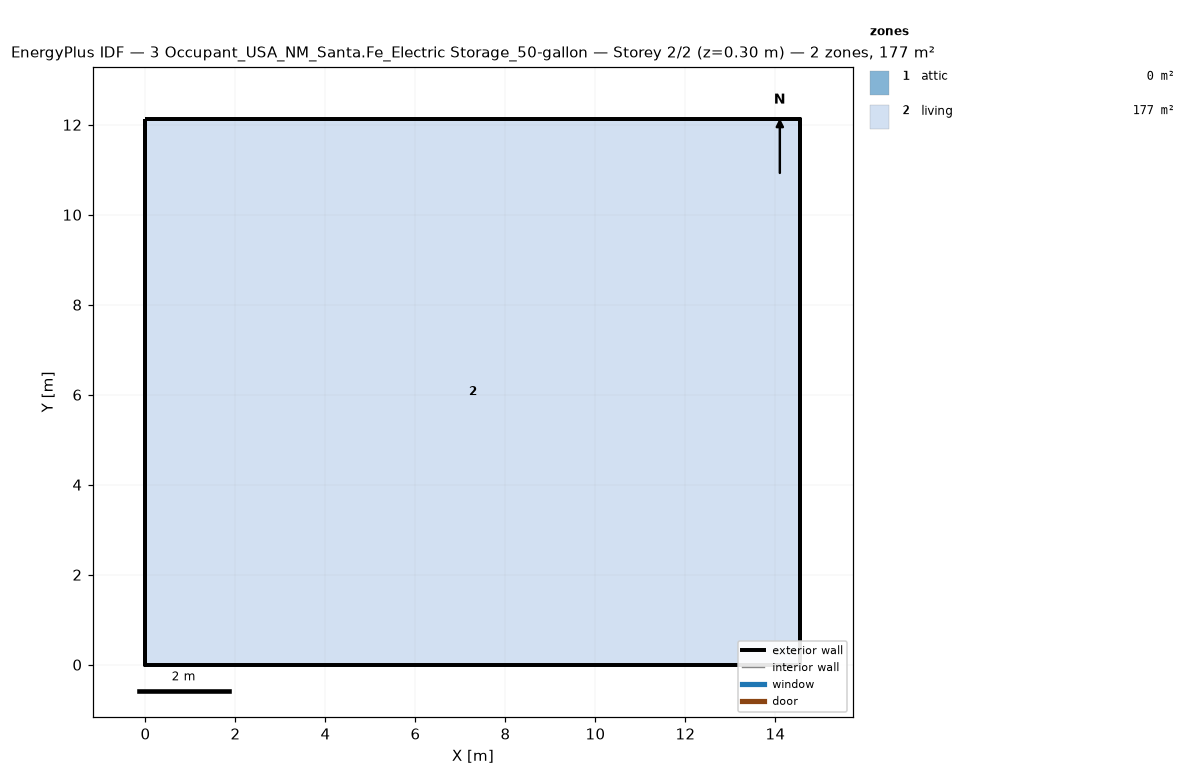
=== STOREY PLAN SPEC (per zone: floor XY polygon, exterior-wall plan segments, windows/doors) ===
zone 1: attic  (0.0 m²)
  exterior wall: (14.55, 0.00) – (14.55, 12.13) – (14.55, 6.06)  [18.2 m]
  exterior wall: (0.00, 12.13) – (0.00, 0.00) – (0.00, 6.06)  [18.2 m]
zone 2: living  (176.5 m²)
  floor: (0.00, 0.00) (0.00, 12.13) (14.55, 12.13) (14.55, 0.00)
  exterior wall: (0.00, 0.00) – (14.55, 0.00)  [14.6 m]
  exterior wall: (14.55, 0.00) – (14.55, 12.13)  [12.1 m]
  exterior wall: (14.55, 12.13) – (0.00, 12.13)  [14.6 m]
  exterior wall: (0.00, 12.13) – (0.00, 0.00)  [12.1 m]

=== DERIVED (storey summary) ===
Building: 3 Occupant_USA_NM_Santa.Fe_Electric Storage_50-gallon
Storey: 2 of 2  (floor level z = 0.30 m)
Storey gross floor area: 176.5 m²
Zones on this storey: 2
  - attic: floor 0.0 m²; exterior wall 36.4 m (24.5 m²); WWR 0.0%
  - living: floor 176.5 m²; exterior wall 53.4 m (146.4 m²); WWR 0.0%
Zone adjacency: (none detected)